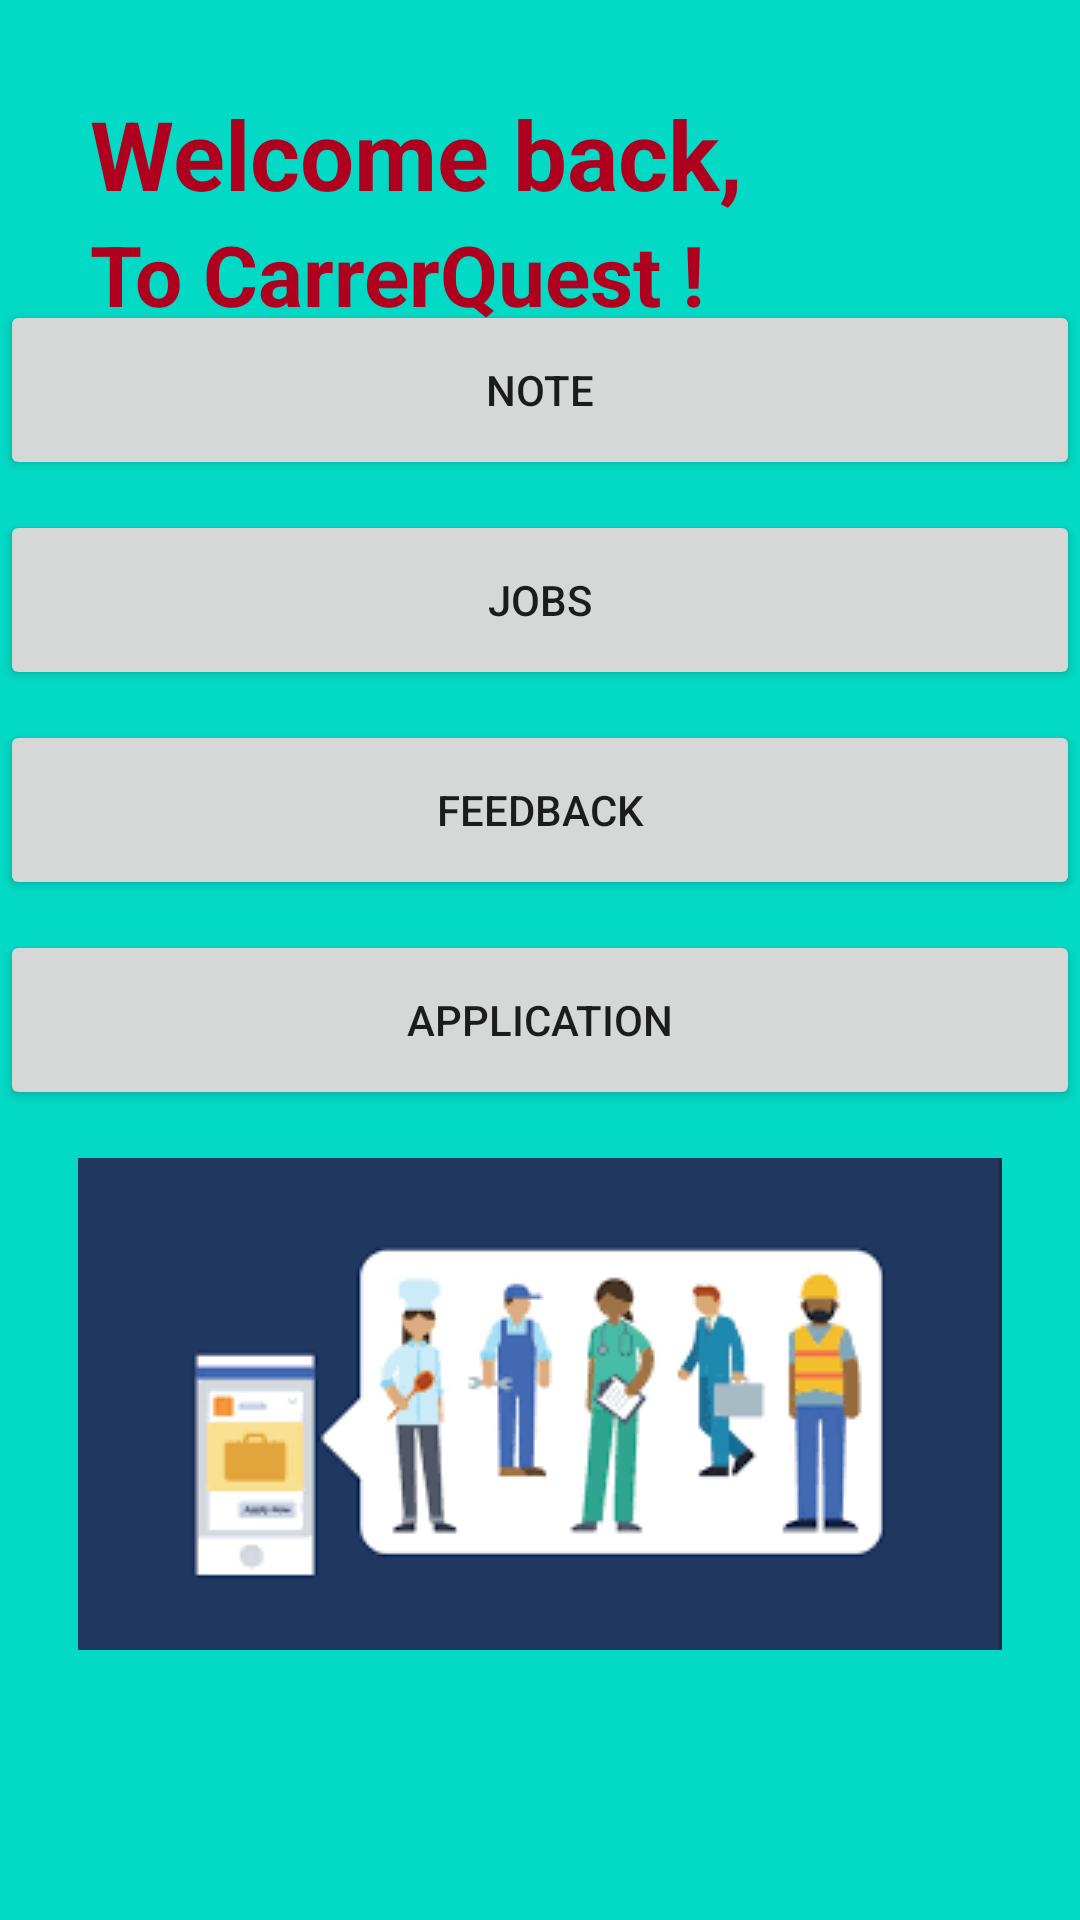

Produce the Android XML layout that renders to this screen, including the resource entries it uses.
<!-- AndroidManifest.xml: application theme Theme.CarrerQuestApplication -->
<!-- res/layout/activity_profile.xml -->
<?xml version="1.0" encoding="utf-8"?>
<RelativeLayout xmlns:android="http://schemas.android.com/apk/res/android"
    xmlns:app="http://schemas.android.com/apk/res-auto"
    xmlns:tools="http://schemas.android.com/tools"
    android:layout_width="match_parent"
    android:layout_height="match_parent"
    android:background="@color/teal_200"
    tools:context=".Profile">

    <ProgressBar
        android:id="@+id/signInProgressBar"
        android:layout_width="50dp"
        android:layout_height="50dp"
        android:layout_centerInParent="true"
        android:theme="@style/MyProgressbar"
        android:visibility="gone"
        />

    <LinearLayout
        android:layout_width="match_parent"
        android:layout_height="140dp"
        android:orientation="vertical"
        android:gravity="center">

        <TextView
            android:layout_width="wrap_content"
            android:layout_height="wrap_content"
            android:text="Welcome back,"
            android:textColor="@color/design_default_color_error"
            android:textSize="32sp"
            android:textStyle="bold"
            android:layout_gravity="start"
            android:layout_marginStart="30dp"/>

        <TextView
            android:layout_width="wrap_content"
            android:layout_height="wrap_content"
            android:text="To CarrerQuest !"
            android:textColor="@color/design_default_color_error"
            android:textSize="28sp"
            android:textStyle="bold"
            android:layout_gravity="start"
            android:layout_marginStart="30dp"/>

    </LinearLayout>

    <LinearLayout
        android:layout_width="match_parent"
        android:layout_height="match_parent"
        android:orientation="vertical"
        android:gravity="center">

        <Button
            android:id="@+id/AddNoteBtn"
            android:layout_width="360dp"
            android:layout_height="60dp"
            android:layout_marginTop="10dp"
            android:textAllCaps="false"
            android:text="NOTE"/>

        <Button
            android:id="@+id/ReadNoteBtn"
            android:layout_width="360dp"
            android:layout_height="60dp"
            android:layout_marginTop="10dp"
            android:textAllCaps="false"
            android:text="JOBS"/>

        <Button
            android:id="@+id/UpdateNoteBtn"
            android:layout_width="360dp"
            android:layout_height="60dp"
            android:layout_marginTop="10dp"
            android:textAllCaps="false"
            android:text="FEEDBACK"/>

        <Button
            android:id="@+id/DeleteNoteBtn"
            android:layout_width="360dp"
            android:layout_height="60dp"
            android:layout_marginTop="10dp"
            android:textAllCaps="false"
            android:text="APPLICATION"/>

        <ImageView
            android:id="@+id/img_illustration_started"
            android:layout_width="332dp"
            android:layout_height="wrap_content"
            android:layout_marginTop="16dp"
            android:contentDescription="Illustration Image"
            android:src="@drawable/illustration_started"
            app:layout_constraintEnd_toEndOf="parent"
            app:layout_constraintStart_toStartOf="parent" />

    </LinearLayout>



</RelativeLayout>
<!-- resources referenced by this layout -->
<resources>
  <!-- drawable illustration_started: png bitmap (drawable, 6479 bytes) -->
  <style name="MyProgressbar" parent="Theme.MaterialComponents.DayNight.NoActionBar">
          <item name="colorSecondary">#EA6894</item>
  
      </style>
  <style name="Theme.CarrerQuestApplication" parent="Theme.MaterialComponents.DayNight.NoActionBar">
          
          <item name="colorPrimary">#EA6894</item>
          <item name="colorPrimaryVariant">#E891AE</item>
          <item name="colorOnPrimary">@color/white</item>
          
          <item name="colorSecondary">@color/teal_200</item>
          <item name="colorSecondaryVariant">@color/teal_700</item>
          <item name="colorOnSecondary">@color/black</item>
          
          <item name="android:statusBarColor">?attr/colorPrimaryVariant</item>
          
      </style>
  <!-- not gathered from this repository: default colours our renderer supplied (Android Studio template values) -->
  <color name="teal_200">#FF03DAC5</color>
  <color name="teal_700">#FF018786</color>
  <color name="black">#FF000000</color>
  <color name="white">#FFFFFFFF</color>
</resources>
